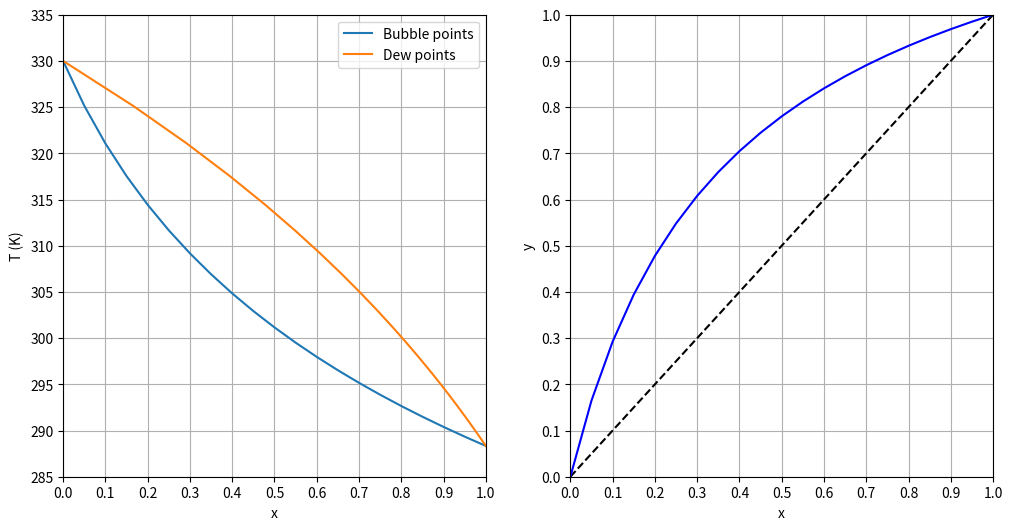

This figure's Python source:
import numpy as np
import matplotlib.pyplot as plt
from scipy.optimize import fsolve
from scipy.interpolate import interp1d
import pandas as pd

def Antoine(T,pardict):
    A,B,C=pardict['A'],pardict['B'],pardict['C']
    return np.exp(A-B/(T+C))

def BUBT(P,x,par):
    ap1,ap2=par
    def zerome(T,x,P,ap1,ap2):
        pv1=Antoine(T,ap1)
        pv2=Antoine(T,ap2)
        Papp=x*pv1+(1-x)*pv2
        return (P-Papp)**2
    T=fsolve(zerome,300,args=(x,P,ap1,ap2))[0]
    return T

def compute_Txy_Raoults(specs):
    P=specs['Column']['Pressure']
    ap1=specs['Components']['A']['Antoine']
    ap2=specs['Components']['B']['Antoine']
    xdomain=np.linspace(0,1,21)
    T,y=[],[]
    for x in xdomain:
        thisT=BUBT(P,x,[ap1,ap2])
        thisy=x*Antoine(thisT,ap1)/P
        T.append(thisT)
        y.append(thisy)
    T_of_x=interp1d(xdomain,np.array(T))
    T_of_y=interp1d(np.array(y),np.array(T))
    y_of_x=interp1d(xdomain,np.array(y))
    x_of_y=interp1d(np.array(y),xdomain)
    specs["Components"]["A"]["NormalBoilingPoint"]=T[-1]
    specs["Components"]["B"]["NormalBoilingPoint"]=T[0]
    specs["Thermodynamics"]["Interpolators"]={'T_of_x':T_of_x,'T_of_y':T_of_y,'y_of_x':y_of_x,'x_of_y':x_of_y}
    if 'Txy_xy_graphic' in specs["Thermodynamics"]:
        plot_Txy(xdomain,y,T,filename=specs["Thermodynamics"]["Txy_xy_graphic"])
    return specs

def plot_Txy(X,Y,T,**kwargs):
    fig,ax=plt.subplots(1,2,figsize=kwargs.get('figsize',(12,6)))
    filename=kwargs.get('filename','Txy-xy.png')
    ax1,ax2=ax
    ax1.set_xlim([0,1])
    ax1.set_ylim(kwargs.get('ylim',[285,335]))
    ax1.grid()
    ax1.set_yticks(kwargs.get('yticks',np.arange(285,336,5)))
    ax1.set_xlabel('x')
    ax1.set_ylabel('T (K)')
    ax1.plot(X,T,label='Bubble points')
    ax1.plot(Y,T,label='Dew points')
    ax1.set_xticks(np.linspace(0,1,11))
    ax2.set_xticks(np.linspace(0,1,11))
    ax2.set_yticks(np.linspace(0,1,11))
    ax1.legend()
    ax2.grid()
    ax2.set_xlim([0,1])
    ax2.set_ylim([0,1])
    ax2.set_xlabel('x')
    ax2.set_ylabel('y')
    ax2.plot(X,X,'k--')
    ax2.plot(X,Y,'b-')
    plt.savefig(filename,bbox_inches='tight')
    plt.clf()

def Txy(specs):
    # if Antoine parameters are given, compute
    # Txy data using Raoult's law
    if 'Components' in specs:
        comp=specs['Components']
        has_params=np.all(['Antoine' in x for x in comp.values()])
        if has_params:
            specs=compute_Txy_Raoults(specs)
    elif 'EquilibriumData' in specs:
        pass
    return specs

def plot_pvap(specs,**kwargs):
    ap1=specs['Components']['A']['Antoine']
    ap2=specs['Components']['B']['Antoine']
    Tdomain=kwargs.get('Tdomain',np.linspace(250,500,26))
    pv1,pv2=[],[]
    for T in Tdomain:
        pv1.append(Antoine(T,ap1))
        pv2.append(Antoine(T,ap2))
    fig,ax=plt.subplots(1,1,figsize=(6,6))
    ax.set_xlabel('T (K)')
    ax.set_ylabel('Pvap (bar)')
    ax.set_ylim(kwargs.get('ylim',[0,30]))
    ax.plot(Tdomain,pv1,label='Comp1')
    ax.plot(Tdomain,pv2,label='Comp2')
    ax.legend()
    plt.show()

def AllFlows(specs):
    sumFz=0.0
    sumF=0.0
    zlist=[]
    qlist=[]
    llist=[]
    nlist=[]
    for name,feed in specs['Streams']['Feeds'].items():
        F=feed['Ndot']
        z=feed['Components']['A']['MoleFraction']
        q=feed['q']
        sumFz+=F*z
        sumF+=F
        llist.append(name)
        zlist.append(z)
        qlist.append(q)
        nlist.append(F)
    feeddf=pd.DataFrame({'Feed':llist,'N':nlist,'z':zlist,'q':qlist})
    feeddf.set_index('Feed',inplace=True)
    xB=specs['Streams']['B']['Components']['A']['MoleFraction']
    xD=specs['Streams']['D']['Components']['A']['MoleFraction']
    if 'Thermodynamics' in specs:
        try:
            y_of_x=specs['Thermodynamics']['Interpolators']['y_of_x']
            T_of_x=specs['Thermodynamics']['Interpolators']['T_of_x']
            T_of_y=specs['Thermodynamics']['Interpolators']['T_of_y']
        except:
            raise Exception('No binary equilibrium interpolators found')
        specs['Reboiler']['T']=T_of_x(xB)
        # temperature of condenser producing saturated liquid
        specs['Condenser']['T']=T_of_x(xD)
        if specs['Reboiler']['Type']=='Partial':
        # composition of boilup vapor
            ybar=y_of_x(xB)
        else:
            ybar=xB
        specs['Column']['ybar']=ybar
    B=(sumF*xD-sumFz)/(xD-xB)
    # what={'sumF':sumF,'sumFz':sumFz,'xD':xD,'sumFz*xD':sumFz*xD,'numerator':(sumF*xD-sumFz),'denominator':(xD-xB),'B':B}
    # print(what)
    D=sumF-B
    specs['Streams']['B']['Ndot']=B
    specs['Streams']['D']['Ndot']=D
    if 'boilup_ratio' in specs['Column']:
        # sort feed keys along decreasing z and tiebreak with increasing q
        feeddf.sort_values(by=['z','q'],ascending=[True,False],inplace=True)
        # print(feeddf.to_string())
        specs['Column']['FeedOrder']=feeddf.index.to_list()
        br=specs['Column']['boilup_ratio']
        Vbar=B*br
        Lbar=Vbar+B
        if 'Thermodynamics' in specs:
            xbar=(xB*B+ybar*Vbar)/Lbar
            specs['Column']['xbar']=xbar
        specs['Column']['Vbar']=Vbar
        specs['Column']['Lbar']=Lbar
        # feed tray phase balances under CMO
        vin,vout,lin,lout=[],[],[],[]
        for f in specs['Column']['FeedOrder']:
            feed=specs['Streams']['Feeds'][f]
            F=feed['Ndot']
            q=feed['q']
            feed['V_in']=Vbar
            feed['L_out']=Lbar
            feed['V_out']=feed['V_in']+(1-q)*F
            feed['L_in']=feed['L_out']-q*F
            vin.append(feed['V_in'])
            vout.append(feed['V_out'])
            lin.append(feed['L_in'])
            lout.append(feed['L_out'])
            Vbar=feed['V_out']
            Lbar=feed['L_in']
        feeddf['V_in']=vin
        feeddf['V_out']=vout
        feeddf['L_in']=lin
        feeddf['L_out']=lout
        # print(feeddf.to_string())
        V=Vbar
        L=Lbar
        specs['Column']['V_calc']=V
        specs['Column']['L_calc']=L
        specs['Column']['reflux_ratio_calc']=L/D
    elif 'reflux_ratio' in specs['Column']:
        # sort feed keys along increasing z and tiebreak with increasing q
        feeddf.sort_values(by=['z','q'],ascending=[False,True],inplace=False)
        specs['Column']['FeedOrder']=feeddf.index.to_list()
        rr=specs['Column']['reflux_ratio']
        L=rr*D
        V=D+L
        specs['Column']['V']=V
        specs['Column']['L']=L
        specs['Column']['y']=specs['Streams']['D']['Components']['A']['MoleFraction']
        # feed tray phase balances under CMO
        vin,vout,lin,lout=[],[],[],[]
        for f in specs['Column']['FeedOrder']:
            feed=specs['Streams']['Feeds'][f]
            F=feed['Ndot']
            q=feed['q']
            feed['V_out']=V
            feed['L_in']=L
            feed['V_in']=V-(1-q)*F
            feed['L_out']=L+q*F
            vin.append(feed['V_in'])
            vout.append(feed['V_out'])
            lin.append(feed['L_in'])
            lout.append(feed['L_out'])
            V=feed['V_in']
            L=feed['L_out']
        Vbar=V
        Lbar=L
        feeddf['V_in']=vin
        feeddf['V_out']=vout
        feeddf['L_in']=lin
        feeddf['L_out']=lout
        specs['Column']['Vbar_calc']=Vbar
        specs['Column']['Lbar_calc']=Lbar
        specs['Column']['boilup_ratio_calc']=Vbar/B
        if 'Thermodynamics' in specs:
            xbar=(ybar*Vbar+xB*B)/Lbar
            specs['Column']['ybar']=ybar
            specs['Column']['xbar']=xbar
    else:
        raise Exception('Must specify either boilup ratio or reflux ratio')
    specs['Column']['FeedsSummaryDataFrame']=feeddf
    return specs

def cpdt(poly,T2,T1):
    p=1
    ltrs='abcdefghij'
    idx=0
    dh=0
    while ltrs[idx] in poly:
        dh+=1/p*poly[ltrs[idx]]*(T2**p-T1**p)
        p+=1
        idx+=1
    return dh

def hcalc(T,Tref,Cpl_poly):
    return cpdt(Cpl_poly,T,Tref)

def Hcalc(T,Tref,Tboil,Hvap,Cpv_poly,Cpl_poly):
    return cpdt(Cpl_poly,Tboil,Tref)+Hvap+cpdt(Cpv_poly,T,Tboil)

def AllDuties(specs):
    if not 'Thermodynamics' in specs:
        return specs
    Tref=specs['Thermodynamics']['Tref']
    TR=specs['Reboiler']['T']
    TC=specs['Condenser']['T']
    streams=specs["Streams"]
    B=streams['B']['Ndot']
    D=streams['D']['Ndot']
    xB=streams["B"]["Components"]["A"]["MoleFraction"]
    xD=streams["D"]["Components"]["A"]["MoleFraction"]
    comp=specs["Components"]
    Hvap1=comp["A"]["Hvap"]
    Hvap2=comp["B"]["Hvap"]
    try:
        Tboil1=comp["A"]['NormalBoilingPoint']
        Tboil2=comp["B"]['NormalBoilingPoint']
    except:
        raise Exception('Error: Normal boiling points not specified/calculated')
    Cpv_poly1=comp["A"]['Cpv']
    Cpv_poly2=comp["B"]['Cpv']
    Cpl_poly1=comp["A"]['Cpl']
    Cpl_poly2=comp["B"]['Cpl']

    if 'boilup_ratio' in specs['Column']:
        L=specs['Column']['L_calc']
        V=specs['Column']['V_calc']
        Vbar=specs['Column']['Vbar']
        Lbar=specs['Column']['Lbar']
    elif 'reflux_ratio' in specs['Column']:
        L=specs['Column']['L']
        V=specs['Column']['V']
        Vbar=specs['Column']['Vbar_calc']
        Lbar=specs['Column']['Lbar_calc']
    ybar=specs['Column']['ybar']
    xbar=specs['Column']['xbar']
    # temperature of stage N feeding reboiler
    Tbar=specs['Thermodynamics']['Interpolators']['T_of_x'](xbar)
    specs['Column']['Tbar']=Tbar
    # print(specs["Streams"]["Feeds"])
    for feed in specs["Streams"]["Feeds"].values():
        # print(','.join(feed.keys()))
        F=feed["Ndot"]
        z=feed["Components"]["A"]["MoleFraction"]
        q=feed["q"]
        if q==1.0:
            # temperature of saturated liquid feed
            TF=specs['Thermodynamics']['Interpolators']['T_of_x'](z)
            feed['T']=TF
            # enthalpy per mole of feed
            hFA=hcalc(TF,Tref,Cpl_poly1)
            hFB=hcalc(TF,Tref,Cpl_poly2)
            hF=z*hFA+(1-z)*hFB
            feed["Components"]["A"]["MolarEnthalpy"]=hFA
            feed["Components"]["B"]["MolarEnthalpy"]=hFB
            feed["MolarEnthalpy"]=hF
        else:
            raise Exception('Cannot handle feeds other than saturated liquids for now')
    # enthalpy per mole of entering liquid Lbar
    hbarA=hcalc(Tbar,Tref,Cpl_poly1)
    hbarB=hcalc(Tbar,Tref,Cpl_poly2)
    hbar=xbar*hbarA+(1-xbar)*hbarB
    # bottoms product B
    hBA=hcalc(TR,Tref,Cpl_poly1)
    hBB=hcalc(TR,Tref,Cpl_poly2)
    hB=xB*hBA+(1-xB)*hBB
    # vapor boilup Vbar
    HbarA=Hcalc(TR,Tref,Tboil1,Hvap1,Cpv_poly1,Cpl_poly1)
    HbarB=Hcalc(TR,Tref,Tboil2,Hvap2,Cpv_poly2,Cpl_poly2)
    Hbar=ybar*HbarA+(1-ybar)*HbarB
    specs['Reboiler']['hbar']=hbar
    specs['Reboiler']['hbarA']=hbarA
    specs['Reboiler']['hbarB']=hbarB
    specs['Reboiler']['Hbar']=Hbar
    specs['Reboiler']['HbarA']=HbarA
    specs['Reboiler']['HbarB']=HbarB
    streams["B"]["MolarEnthalpy"]=hB
    streams["B"]["Components"]["A"]["MolarEnthalpy"]=hBA
    streams["B"]["Components"]["B"]["MolarEnthalpy"]=hBB
    # Need enthalpy of vapor stream leaving tray 1, so need temperature of tray 1
    # this must be the temperature at which a vapor with composition xD=y1 is in VLE
    T1=specs['Thermodynamics']['Interpolators']['T_of_y'](xD)
    # if the condenser outlet is saturated liquid, this will also be the temperature of the condenser
    # vapor inlet V
    HVA=Hcalc(T1,Tref,Tboil1,Hvap1,Cpv_poly1,Cpl_poly1)
    HVB=Hcalc(T1,Tref,Tboil2,Hvap2,Cpv_poly2,Cpl_poly2)
    HV=xD*HVA+(1-xD)*HVB
    # distillate product D(+L)
    hDA=hcalc(TC,Tref,Cpl_poly1)
    hDB=hcalc(TC,Tref,Cpl_poly2)
    hD=xD*hDA+(1-xD)*hDB
    specs['Column']['T1']=T1
    specs['Condenser']['HVA']=HVA
    specs['Condenser']['HVB']=HVB
    specs['Condenser']['HV']=HV
    streams["D"]["MolarEnthalpy"]=hD
    streams["D"]["Components"]["A"]["MolarEnthalpy"]=hDA
    streams["D"]["Components"]["B"]["MolarEnthalpy"]=hDB
    if 'boilup_ratio' in specs['Column']:
        # energy balance around reboiler
        # Lbar hbar + Q_R = B hB + Vbar Hbar
        specs['Reboiler']['Duty']=B*hB+Vbar*Hbar-Lbar*hbar
        # energy balance around total condenser
        specs['Condenser']['CMO-Duty']=V*(hD-HV) #(D+L)*hD-V*HV
        specs['Column']['Condenser-Duty']=B*hB+D*hD-F*hF-specs['Reboiler']['Duty']
    elif 'reflux_ratio' in specs['Column']:
        specs['Condenser']['Duty']=V*(hD-HV)
        specs['Column']['Reboiler-Duty']=B*hB+D*hD-F*hF-specs['Condenser']['Duty']
        specs['Reboiler']['CMO-Duty']=B*hB+Vbar*Hbar-Lbar*hbar
    return specs

def process_input(specs):
    if "Column" in specs:
        if "reflux_ratio" in specs["Column"] and "boilup_ratio" in specs["Column"] and len(specs["Components"])==2:
            raise Exception('You cannot specify both a reflux ratio and a boilup ratio in binary distillation')
    streams=specs['Streams']
    for sname,sdict in streams.items():
        if sname=='Feeds':
            for fname,fdict in sdict.items():
                fdict['Components']=mf_restraints(fdict['Components'])
        else:
            sdict['Components']=mf_restraints(sdict['Components'])
    return specs

def mf_restraints(component_dict):
    unsets=[]
    smf=0.0
    for cname,cdict in component_dict.items():
        smf+=cdict.get('MoleFraction',0.0)
        if not 'MoleFraction' in cdict:
            unsets.append(cname)
    if len(unsets)==1:
        component_dict[unsets[0]]['MoleFraction']=1.0-smf
    return component_dict

def solve(specs):
    specs=process_input(specs)
    specs=Txy(specs)
    specs=AllFlows(specs)
    specs=AllDuties(specs)
    return specs

if __name__=='__main__':
    specs={ 'Streams':{
            'Feeds':{
                'F':{
                    'Ndot':100,'q':1,
                    'Components':{
                        'A':{'MoleFraction':0.4},
                        'B':{}
                        }
                    }
                },
            'B':{'Components':{
                'A':{},
                'B':{'MoleFraction':0.95}
                }
            },
            'D':{'Components':{
                'A':{'MoleFraction':0.97},
                'B':{}
                }}
        }, 
        # 'Column':{'boilup_ratio':2.5,'Pressure':1},
        'Column':{'reflux_ratio':2.5,'Pressure':1},
        'Components':{
            'A':{'Hvap':1000,'Cpv':{'a':25,'b':0.2},'Cpl':{'a':35},'Antoine':{'A':12,'B':4000,'C':45}},
            'B':{'Hvap':1200,'Cpv':{'a':27,'b':0.1},'Cpl':{'a':37},'Antoine':{'A':10,'B':3800,'C':50}}
        },
        'Thermodynamics':{'Tref':200,'Txy_xy_graphic':'Txy-xy.png'},
        'Condenser':{'Type':'Total'},
        'Reboiler':{'Type':'Partial'}
        }
    # specs={
    #     'Streams':{
    #         'Feeds':{
    #             'F1':{
    #                 'Ndot':800,
    #                 'q':0.85,
    #                 'Components':{
    #                     'A':{
    #                         'MoleFraction':0.7
    #                     },
    #                     'B':{
    #                         'MoleFraction':0.3
    #                     }
    #                 }
    #             },
    #             'F2':{
    #                 'Ndot':400,
    #                 'q':1,
    #                 'Components':{
    #                     'A':{
    #                         'MoleFraction':0.05
    #                     },
    #                     'B':{
    #                         'MoleFraction':0.95
    #                     }

    #                 }
    #             }
    #         },
    #         'B':{
    #             'Components':{
    #                 'A':{
    #                     'MoleFraction':0.0001
    #                 },
    #                 'B':{
    #                     'MoleFraction':0.9999
    #                 }
    #             }
    #         },
    #         'D':{
    #             'Components':{
    #                 'A':{
    #                     'MoleFraction':0.80
    #                 },
    #                 'B':{
    #                     'MoleFraction':0.20
    #                 }
    #             }
    #         }
    #     },
    #     'Column':{
    #         'boilup_ratio':3
    #     }
    # }

    specs={
        'Streams':{
            'Feeds':{
                'F1':{
                    'Ndot':1000,
                    'q':0.75,
                    'Components':{
                        'A':{'MoleFraction':0.6},
                        'B':{}
                    }
                },
                'F2':{
                    'Ndot':500,
                    'q':1.0,
                    'Components':{
                        'A':{'MoleFraction':0.1},
                        'B':{}
                    }
                }
            },
            'B':{
                'Components':{
                    'A':{'MoleFraction':0.0001},
                    'B':{}
                }
            },
            'D':{
                'Components':{
                    'A':{'MoleFraction':0.85},
                    'B':{}
                }
            }
        },
        'Column':{
            'reflux_ratio':3
        }
    }
    specs={ 'Streams':{
            'Feeds':{
                'F':{
                    'Ndot':100,'q':1,
                    'Components':{
                        'A':{'MoleFraction':0.4},
                        'B':{'MoleFraction':0.6}
                        }
                    }
                },
            'B':{'Components':{
                'A':{'MoleFraction':0.05},
                'B':{'MoleFraction':0.95}
                }
            },
            'D':{'Components':{
                'A':{'MoleFraction':0.97},
                'B':{'MoleFraction':0.03}
                }}
        }, 
        'Column':{'boilup_ratio':2.5,'Pressure':1},
        'Components':{
            'A':{'Hvap':1000,'Cpv':{'a':25,'b':0.2},'Cpl':{'a':35},'Antoine':{'A':12,'B':4000,'C':45}},
            'B':{'Hvap':1200,'Cpv':{'a':27,'b':0.1},'Cpl':{'a':38},'Antoine':{'A':10,'B':3800,'C':50}}
        },
        'Thermodynamics':{'Tref':200,'Txy_xy_graphic':'Txy-xy.png'},
        'Condenser':{'Type':'Total'},
        'Reboiler':{'Type':'Partial'}
        }
    # VaporPressures(specs)
    specs=process_input(specs)
    specs=Txy(specs)
    specs=AllFlows(specs)
    specs=AllDuties(specs)
    for k,v in specs.items():
        print(k,v)
    feeddf=specs['Column']['FeedsSummaryDataFrame']
    print(feeddf.to_string())
    # F1=feeddf.loc['F','N']
    # print(F1)
#    res=pick_state(0,specs)
    #print(res)
